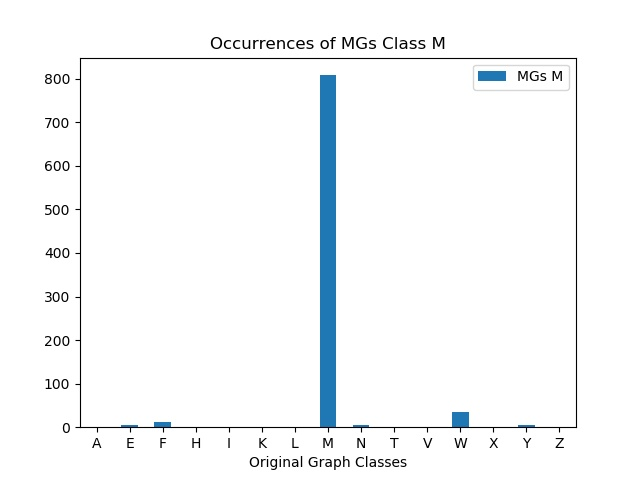

The table this chart was drawn from, first rows:
, MGs M
A, 0
E, 4
F, 11
H, 0
I, 0
K, 0
L, 0
M, 808
N, 4
T, 0
V, 1
W, 34
X, 0
Y, 6
Z, 0
